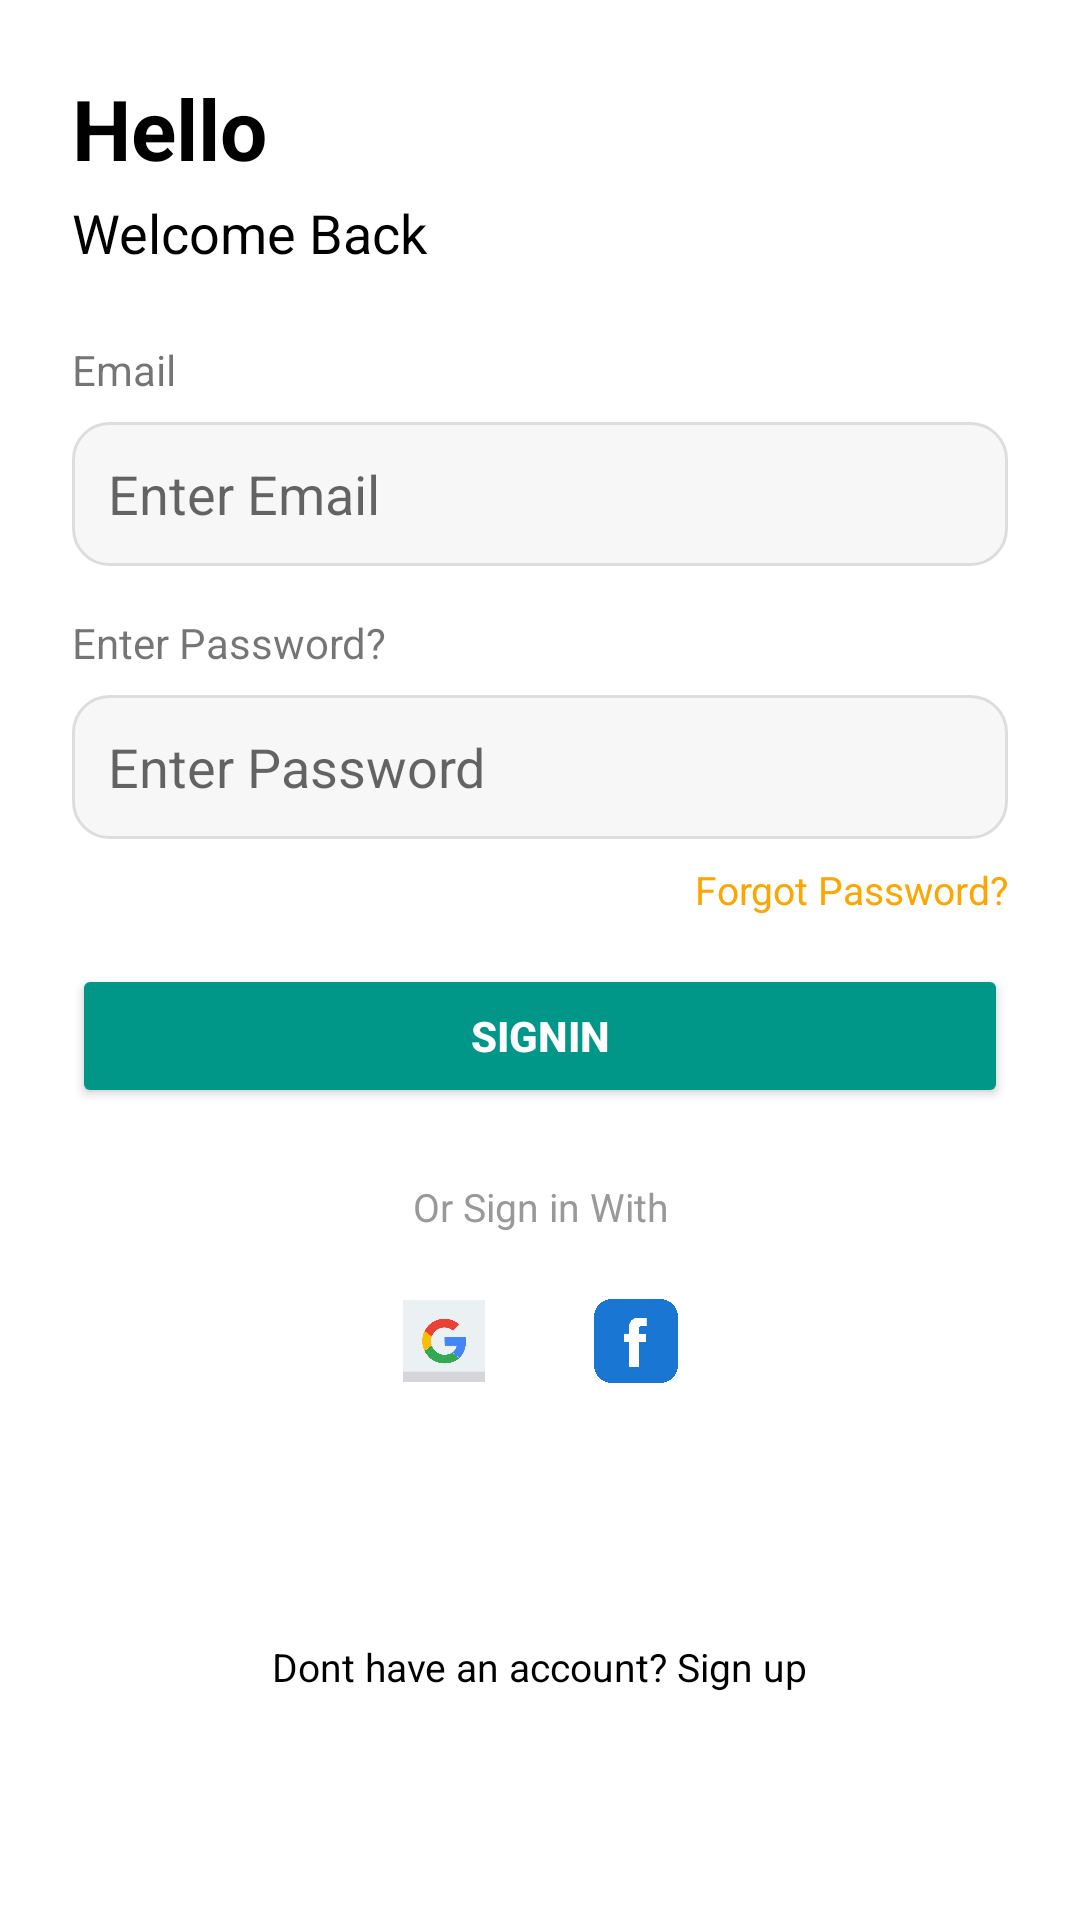

This screen was rendered from an Android layout file. Write that file and the resources it references.
<!-- AndroidManifest.xml: application theme Theme.Cocktaildb -->
<!-- res/layout/activity_login.xml -->
<?xml version="1.0" encoding="utf-8"?>
<androidx.constraintlayout.widget.ConstraintLayout xmlns:android="http://schemas.android.com/apk/res/android"
    xmlns:app="http://schemas.android.com/apk/res-auto"
    xmlns:tools="http://schemas.android.com/tools"
    android:id="@+id/loginLayout"
    android:layout_width="match_parent"
    android:layout_height="match_parent"
    android:padding="@dimen/dp_24"
    android:background="@color/white"
    tools:context=".cocktail.presentation.view.LoginActivity">

    <TextView
        android:id="@+id/tvHello"
        android:layout_width="wrap_content"
        android:layout_height="wrap_content"
        android:text="@string/Hello"
        android:textSize="28sp"
        android:textStyle="bold"
        app:layout_constraintTop_toTopOf="parent"
        app:layout_constraintStart_toStartOf="parent"
        android:textColor="@color/black"/>

    <TextView
        android:id="@+id/tvWelcome"
        android:layout_width="wrap_content"
        android:layout_height="wrap_content"
        android:text="@string/Welcome_back"
        android:textSize="18sp"
        android:textColor="@color/black"
        app:layout_constraintTop_toBottomOf="@id/tvHello"
        app:layout_constraintStart_toStartOf="parent"
        android:layout_marginTop="@dimen/dp_4" />

    <TextView
        android:id="@+id/tvEmailLabel"
        android:layout_width="wrap_content"
        android:layout_height="wrap_content"
        android:text="@string/Email"
        android:textSize="14sp"
        app:layout_constraintTop_toBottomOf="@id/tvWelcome"
        app:layout_constraintStart_toStartOf="parent"
        android:layout_marginTop="@dimen/dp_24" />

    <EditText
        android:id="@+id/etEmail"
        android:layout_width="@dimen/dp_0"
        android:layout_height="@dimen/dp_48"
        android:hint="Enter Email"
        android:inputType="textEmailAddress"
        android:background="@drawable/bg_input_field"
        android:paddingStart="@dimen/dp_12"
        app:layout_constraintTop_toBottomOf="@id/tvEmailLabel"
        app:layout_constraintStart_toStartOf="parent"
        app:layout_constraintEnd_toEndOf="parent"
        android:layout_marginTop="@dimen/dp_8" />

    <TextView
        android:id="@+id/tvPasswordLabel"
        android:layout_width="wrap_content"
        android:layout_height="wrap_content"
        android:text="@string/Enter_Password"
        android:textSize="14sp"
        app:layout_constraintTop_toBottomOf="@id/etEmail"
        app:layout_constraintStart_toStartOf="parent"
        android:layout_marginTop="@dimen/dp_16" />

    <EditText
        android:id="@+id/etPassword"
        android:layout_width="@dimen/dp_0"
        android:layout_height="@dimen/dp_48"
        android:hint="Enter Password"
        android:inputType="textPassword"
        android:background="@drawable/bg_input_field"
        android:paddingStart="@dimen/dp_12"
        app:layout_constraintTop_toBottomOf="@id/tvPasswordLabel"
        app:layout_constraintStart_toStartOf="parent"
        app:layout_constraintEnd_toEndOf="parent"
        android:layout_marginTop="@dimen/dp_8" />

    <TextView
        android:id="@+id/tvForgotPassword"
        android:layout_width="wrap_content"
        android:layout_height="wrap_content"
        android:text="@string/Forgot_Password"
        android:textColor="@color/orange_accent"
        android:textSize="13sp"
        app:layout_constraintTop_toBottomOf="@id/etPassword"
        app:layout_constraintEnd_toEndOf="parent"
        android:layout_marginTop="@dimen/dp_8" />

    <Button
        android:id="@+id/btnSignIn"
        android:layout_width="@dimen/dp_0"
        android:layout_height="@dimen/dp_48"
        android:layout_marginTop="@dimen/dp_16"
        android:backgroundTint="@color/teal_primary"
        android:text="@string/SignIn"
        android:textColor="@color/white"
        android:textStyle="bold"
        android:gravity="center"
        android:drawableRight="@drawable/ic_arrow_right"
        android:drawablePadding="@dimen/dp_8"
        app:layout_constraintTop_toBottomOf="@id/tvForgotPassword"
        app:layout_constraintStart_toStartOf="parent"
        app:layout_constraintEnd_toEndOf="parent" />

    <TextView
        android:id="@+id/tvOr"
        android:layout_width="wrap_content"
        android:layout_height="wrap_content"
        android:text="@string/SignIn_sub"
        android:textColor="@color/gray_text"
        android:textSize="13sp"
        app:layout_constraintTop_toBottomOf="@id/btnSignIn"
        app:layout_constraintStart_toStartOf="parent"
        app:layout_constraintEnd_toEndOf="parent"
        android:layout_marginTop="@dimen/dp_24" />

    <LinearLayout
        android:id="@+id/socialButtons"
        android:layout_width="wrap_content"
        android:layout_height="wrap_content"
        android:orientation="horizontal"
        app:layout_constraintTop_toBottomOf="@id/tvOr"
        app:layout_constraintStart_toStartOf="parent"
        app:layout_constraintEnd_toEndOf="parent"
        android:layout_marginTop="@dimen/dp_12">

        <ImageView
            android:id="@+id/btnGoogle"
            android:layout_width="@dimen/dp_48"
            android:layout_height="@dimen/dp_48"
            android:src="@drawable/ic_google"
            android:background="@drawable/bg_social"
            android:padding="@dimen/dp_10"
            android:layout_marginEnd="@dimen/dp_16"
            android:contentDescription="Google Sign In"
            android:clickable="true"
            android:focusable="true" />

        <ImageView
            android:id="@+id/btnFacebook"
            android:layout_width="@dimen/dp_48"
            android:layout_height="@dimen/dp_48"
            android:src="@drawable/ic_facebook"
            android:background="@drawable/bg_social"
            android:padding="@dimen/dp_10" />
    </LinearLayout>

    <TextView
        android:id="@+id/tvSignUp"
        android:layout_width="wrap_content"
        android:layout_height="wrap_content"
        android:text="@string/SignUp_des"
        android:textSize="13sp"
        android:layout_marginTop="@dimen/dp_24"
        android:textColor="@color/black"
        app:layout_constraintTop_toBottomOf="@id/socialButtons"
        app:layout_constraintBottom_toBottomOf="parent"
        app:layout_constraintStart_toStartOf="parent"
        app:layout_constraintEnd_toEndOf="parent" />
</androidx.constraintlayout.widget.ConstraintLayout>
<!-- resources referenced by this layout -->
<resources>
  <color name="black">#FF000000</color>
  <color name="gray_text">#999999</color>
  <color name="orange_accent">#FFA500</color>
  <color name="teal_primary">#009688</color>
  <color name="white">#FFFFFFFF</color>
  <dimen name="dp_0">0dp</dimen>
  <dimen name="dp_10">10dp</dimen>
  <dimen name="dp_12">12dp</dimen>
  <dimen name="dp_16">16dp</dimen>
  <dimen name="dp_24">24dp</dimen>
  <dimen name="dp_4">4dp</dimen>
  <dimen name="dp_48">48dp</dimen>
  <dimen name="dp_8">8dp</dimen>
  <!-- drawable bg_input_field (drawable) -->
  <?xml version="1.0" encoding="utf-8"?>
  <shape xmlns:android="http://schemas.android.com/apk/res/android" android:shape="rectangle">
      <solid android:color="#F7F7F7"/>
      <corners android:radius="12dp"/>
      <stroke android:width="1dp" android:color="#DDDDDD"/>
  </shape>
  <!-- drawable ic_facebook: png bitmap (drawable, 18557 bytes) -->
  <!-- drawable ic_google: png bitmap (drawable, 14238 bytes) -->
  <string name="Email">Email</string>
  <string name="Enter_Password">Enter Password?</string>
  <string name="Forgot_Password">Forgot Password?</string>
  <string name="Hello">Hello</string>
  <string name="SignIn">SignIn</string>
  <string name="SignIn_sub">Or Sign in With</string>
  <string name="SignUp_des">Dont have an account? Sign up</string>
  <string name="Welcome_back">Welcome Back</string>
  <style name="Theme.Cocktaildb" parent="Theme.MaterialComponents.DayNight.NoActionBar">
          
          <item name="colorPrimary">@color/purple_500</item>
          <item name="colorPrimaryVariant">@color/purple_700</item>
          <item name="colorOnPrimary">@color/white</item>
          
          <item name="colorSecondary">@color/teal_200</item>
          <item name="colorSecondaryVariant">@color/teal_700</item>
          <item name="colorOnSecondary">@color/black</item>
          
          <item name="android:statusBarColor">@android:color/transparent</item>
          
          <item name="windowActionBar">false</item>
          <item name="windowNoTitle">true</item>
          
      </style>
  <color name="purple_500">#FF6200EE</color>
  <color name="purple_700">#FF3700B3</color>
  <color name="teal_200">#FF03DAC5</color>
  <color name="teal_700">#FF018786</color>
</resources>
